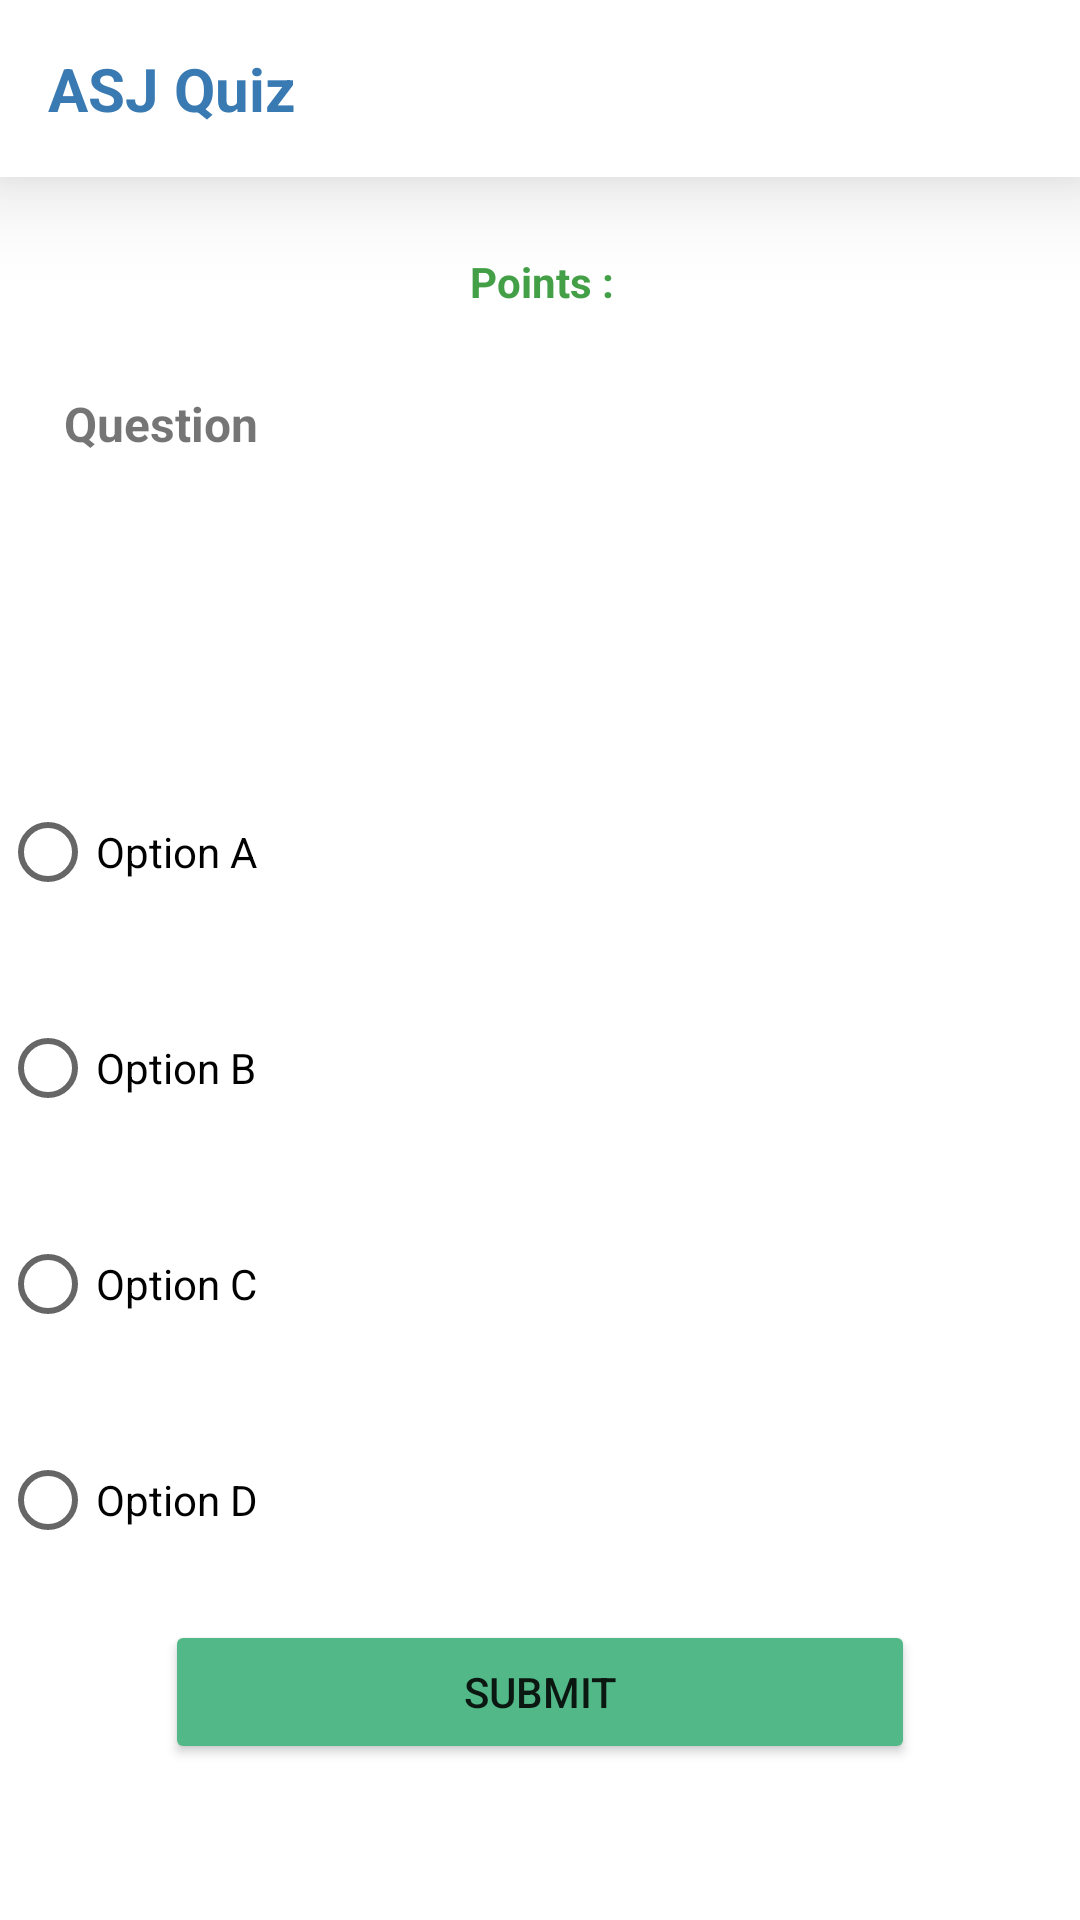

Here is an Android app screen rendered from its layout file. Give the layout XML and the strings, colors and styles it references.
<!-- AndroidManifest.xml: activity theme Theme.Quix.NoActionBar -->
<!-- res/layout/activity_quiz.xml -->
<?xml version="1.0" encoding="utf-8"?>
<androidx.constraintlayout.widget.ConstraintLayout xmlns:android="http://schemas.android.com/apk/res/android"
    xmlns:app="http://schemas.android.com/apk/res-auto"
    xmlns:tools="http://schemas.android.com/tools"
    android:layout_width="match_parent"
    android:layout_height="match_parent"
    tools:context=".QuizActivity">

    <LinearLayout
        android:id="@+id/linearLayout"
        android:layout_width="0dp"
        android:layout_height="wrap_content"
        android:background="#FFFFFF"
        android:elevation="20dp"
        android:gravity="center_vertical"
        android:orientation="horizontal"
        android:padding="8dp"
        app:layout_constraintEnd_toEndOf="parent"
        app:layout_constraintHorizontal_bias="0.0"
        app:layout_constraintStart_toStartOf="parent"
        app:layout_constraintTop_toTopOf="parent">

        <TextView
            android:id="@+id/textView"
            android:layout_width="0dp"
            android:layout_height="wrap_content"
            android:layout_weight="1"
            android:padding="8dp"
            android:text="@string/asj_quiz"
            android:textColor="#397AB3"
            android:textSize="20sp"
            android:textStyle="bold"
            tools:textSize="16sp" />

    </LinearLayout>

    <Button
        android:id="@+id/submitButton"
        android:layout_width="250dp"
        android:layout_height="wrap_content"
        android:backgroundTint="#53B888"
        android:text="@string/submit"
        app:layout_constraintBottom_toBottomOf="parent"
        app:layout_constraintEnd_toEndOf="parent"
        app:layout_constraintStart_toStartOf="parent"
        app:layout_constraintTop_toTopOf="@+id/linearLayout"
        app:layout_constraintVertical_bias="0.912"
        tools:ignore="TextContrastCheck" />

    <TextView
        android:id="@+id/question"
        android:layout_width="wrap_content"
        android:layout_height="wrap_content"
        android:text="@string/question"
        android:textSize="16sp"
        android:textStyle="bold"
        app:layout_constraintBottom_toTopOf="@+id/submitButton"
        app:layout_constraintEnd_toEndOf="parent"
        app:layout_constraintHorizontal_bias="0.072"
        app:layout_constraintStart_toStartOf="parent"
        app:layout_constraintTop_toBottomOf="@+id/linearLayout"
        app:layout_constraintVertical_bias="0.155" />

    <TextView
        android:id="@+id/points"
        android:layout_width="wrap_content"
        android:layout_height="wrap_content"
        android:text="@string/points"
        android:textColor="#43A047"
        android:textStyle="bold"
        app:layout_constraintBottom_toTopOf="@+id/question"
        app:layout_constraintEnd_toEndOf="parent"
        app:layout_constraintHorizontal_bias="0.502"
        app:layout_constraintStart_toStartOf="parent"
        app:layout_constraintTop_toBottomOf="@+id/linearLayout"
        app:layout_constraintVertical_bias="0.483" />

    <RadioButton
        android:id="@+id/optA"
        android:layout_width="0dp"
        android:layout_height="wrap_content"
        android:layout_marginTop="108dp"
        android:text="@string/option_a"
        app:layout_constraintEnd_toEndOf="parent"
        app:layout_constraintHorizontal_bias="0.0"
        app:layout_constraintStart_toStartOf="parent"
        app:layout_constraintTop_toBottomOf="@+id/question" />

    <RadioButton
        android:id="@+id/optC"
        android:layout_width="0dp"
        android:layout_height="wrap_content"
        android:layout_marginTop="24dp"
        android:text="@string/option_c"
        app:layout_constraintEnd_toEndOf="parent"
        app:layout_constraintHorizontal_bias="0.0"
        app:layout_constraintStart_toStartOf="parent"
        app:layout_constraintTop_toBottomOf="@+id/optB" />

    <RadioButton
        android:id="@+id/optD"
        android:layout_width="0dp"
        android:layout_height="wrap_content"
        android:layout_marginTop="24dp"
        android:text="@string/option_d"
        app:layout_constraintEnd_toEndOf="parent"
        app:layout_constraintStart_toStartOf="parent"
        app:layout_constraintTop_toBottomOf="@+id/optC" />

    <RadioButton
        android:id="@+id/optB"
        android:layout_width="0dp"
        android:layout_height="wrap_content"
        android:layout_marginTop="24dp"
        android:text="@string/option_b"
        app:layout_constraintEnd_toEndOf="parent"
        app:layout_constraintHorizontal_bias="0.0"
        app:layout_constraintStart_toStartOf="parent"
        app:layout_constraintTop_toBottomOf="@+id/optA" />

</androidx.constraintlayout.widget.ConstraintLayout>
<!-- resources referenced by this layout -->
<resources>
  <string name="asj_quiz">ASJ Quiz</string>
  <string name="option_a">Option A</string>
  <string name="option_b">Option B</string>
  <string name="option_c">Option C</string>
  <string name="option_d">Option D</string>
  <string name="points">Points :</string>
  <string name="question">Question</string>
  <string name="submit">Submit</string>
  <style name="Theme.Quix.NoActionBar">
          <item name="windowActionBar">false</item>
          <item name="windowNoTitle">true</item>
      </style>
</resources>
